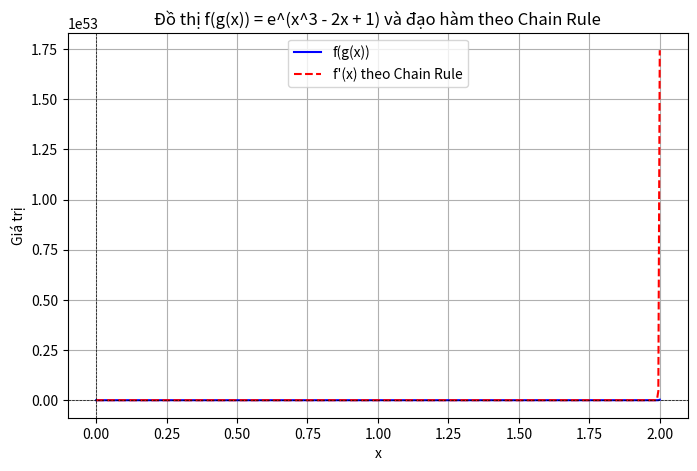

Source code (Python):
import numpy as np
import matplotlib.pyplot as plt

def numerical_derivative(f, x, h=1e-5):
    return (f(x + h) - f(x)) / (h)

def plot_chain_rule(f, g, x_range=(-2, 2), title="Đạo hàm Chain Rule"):
    x_vals = np.linspace(x_range[0], x_range[1], 400)

    # Tính giá trị của g(x) và f(g(x))
    g_vals = g(x_vals)
    f_vals = f(g_vals)

    # Tính đạo hàm theo Chain Rule
    chain_rule_derivative_vals = numerical_derivative(f, g_vals) * numerical_derivative(g, x_vals)

    # Vẽ đồ thị của f(g(x)) và đạo hàm
    plt.figure(figsize=(8, 5))
    plt.plot(x_vals, f_vals, label="f(g(x))", color='blue')
    plt.plot(x_vals, chain_rule_derivative_vals, label="f'(x) theo Chain Rule", color='red', linestyle="--")

    plt.axhline(0, color='black', linewidth=0.5, linestyle='--')
    plt.axvline(0, color='black', linewidth=0.5, linestyle='--')

    plt.xlabel("x")
    plt.ylabel("Giá trị")
    plt.title(title)
    plt.legend()
    plt.grid()
    plt.show()

# f = e^(x^3 - 2x  + 1 )
g = lambda x: x**3 - 2*x + 1
f = lambda x: np.exp(g(x))
plot_chain_rule(f, g, x_range=(0, 2.0), title="Đồ thị f(g(x)) = e^(x^3 - 2x + 1) và đạo hàm theo Chain Rule")